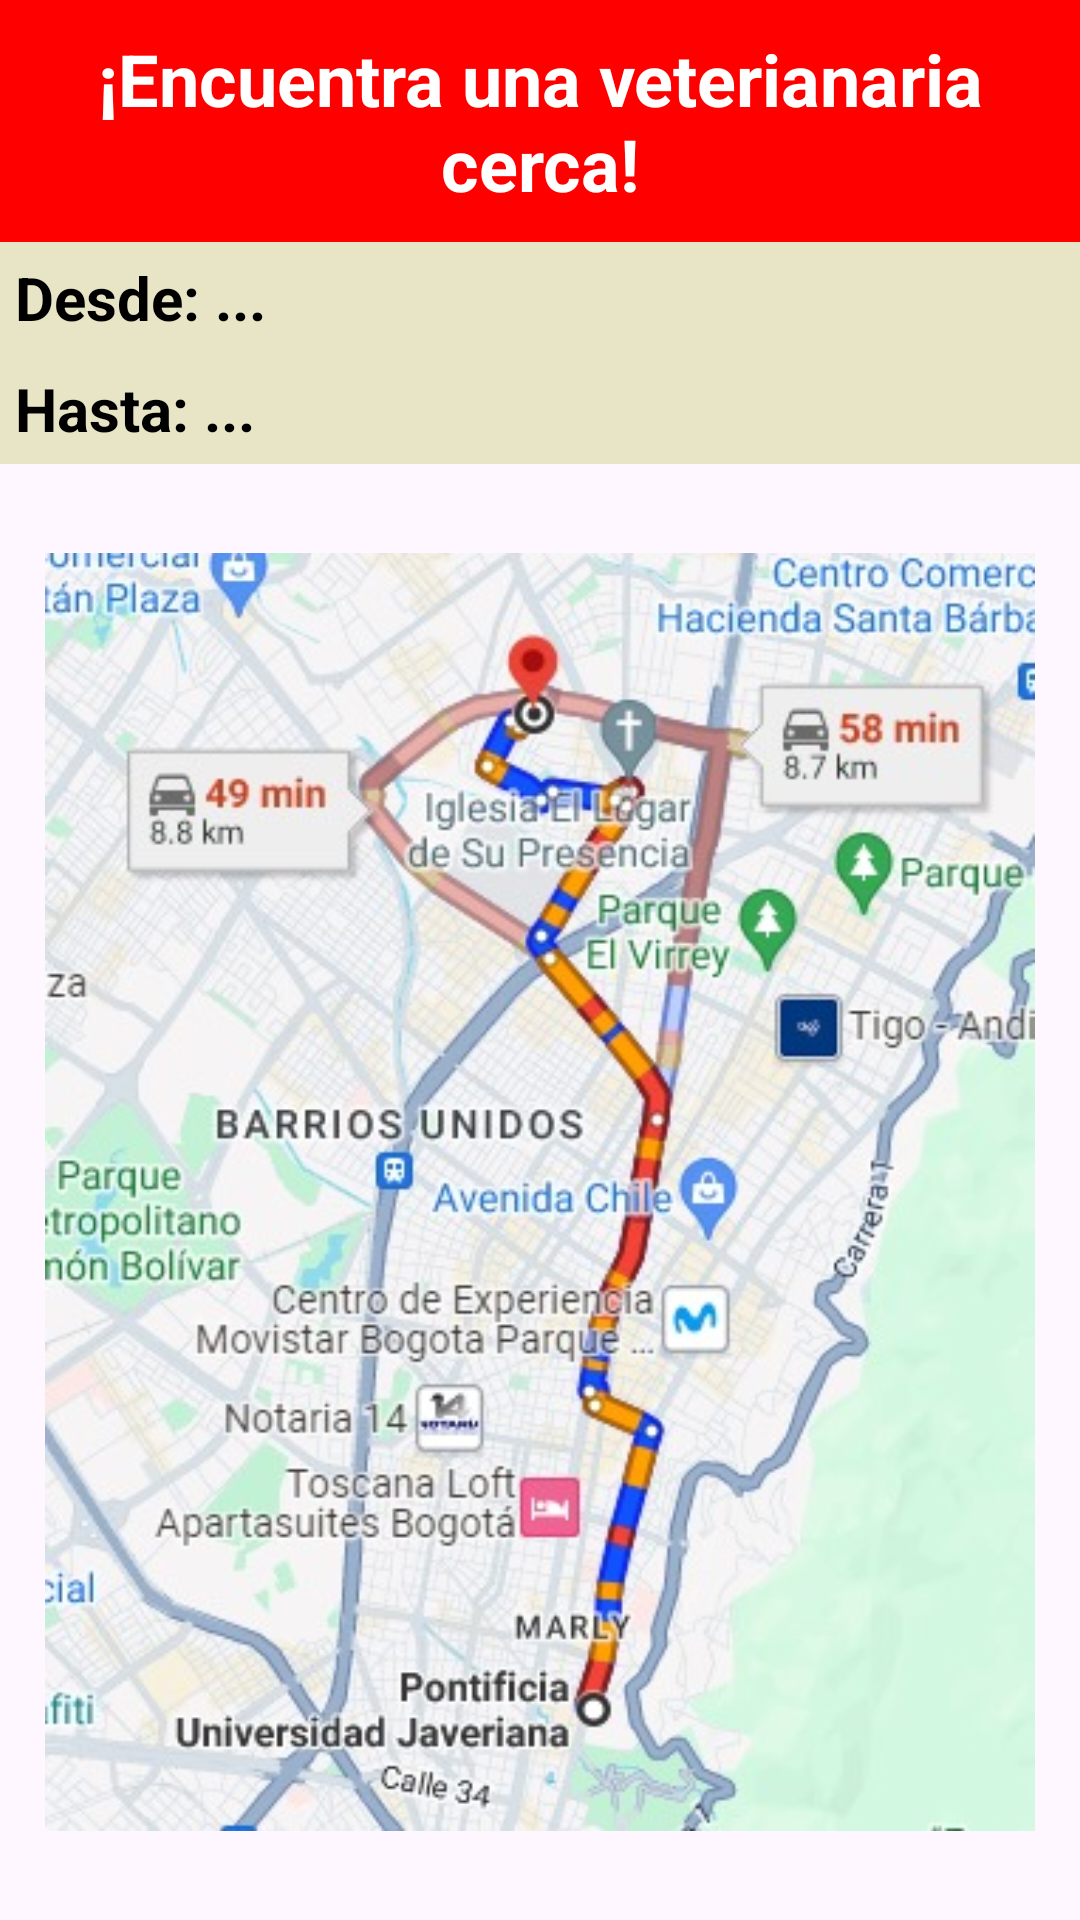

Write the Android layout XML for this screen, with the resource values it uses.
<!-- AndroidManifest.xml: application theme Theme.Lovemal -->
<!-- res/layout/activity_info_veterinarias.xml -->
<?xml version="1.0" encoding="utf-8"?>
<RelativeLayout xmlns:android="http://schemas.android.com/apk/res/android"
    xmlns:app="http://schemas.android.com/apk/res-auto"
    xmlns:tools="http://schemas.android.com/tools"
    android:id="@+id/main"
    android:layout_width="match_parent"
    android:layout_height="match_parent"
    tools:context=".InfoVeterinarias"
    android:background="@drawable/back1">

    <TextView
        android:id="@+id/encabezadoGPS"
        android:layout_width="match_parent"
        android:layout_height="wrap_content"
        android:text="¡Encuentra una veterianaria cerca!"
        android:textSize="24sp"
        android:textColor="@color/white"
        android:gravity="center"
        android:textStyle="bold"
        android:padding="10dp"
        android:background="@color/red"/>

    <TextView
        android:id="@+id/fromWhere"
        android:layout_width="match_parent"
        android:layout_height="wrap_content"
        android:text="Desde: ..."
        android:layout_below="@+id/encabezadoGPS"
        android:textSize="20sp"
        android:textColor="@color/black"
        android:textStyle="bold"
        android:padding="5dp"
        android:background="@color/beige"/>

    <TextView
        android:id="@+id/toWhere"
        android:layout_width="match_parent"
        android:layout_height="wrap_content"
        android:text="Hasta: ..."
        android:layout_below="@+id/fromWhere"
        android:textSize="20sp"
        android:textColor="@color/black"
        android:textStyle="bold"
        android:padding="5dp"
        android:background="@color/beige"/>

    <ImageView
        android:id="@+id/imageView3"
        android:layout_width="match_parent"
        android:layout_height="500dp"
        android:layout_below="@id/toWhere"
        android:layout_marginStart="15dp"
        android:layout_marginTop="15dp"
        android:layout_marginEnd="15dp"
        android:layout_marginBottom="15dp"
        app:srcCompat="@drawable/example_vet_gps" />

    <Button
        android:id="@+id/nextVet"
        android:layout_width="match_parent"
        android:layout_height="wrap_content"
        android:text="Ir a Veterinaria"
        android:textSize="20dp"
        android:layout_margin="10dp"
        android:textStyle="bold"
        android:layout_centerHorizontal="true"
        android:layout_below="@id/imageView3"
        android:backgroundTint="@color/red"
        android:layout_marginTop="10dp"/>

</RelativeLayout>
<!-- resources referenced by this layout -->
<resources>
  <color name="beige">#E8E5C6</color>
  <color name="black">#FF000000</color>
  <color name="red">#FF0000</color>
  <color name="white">#FFFFFFFF</color>
  <!-- drawable example_vet_gps: jpg bitmap (drawable, 73422 bytes) -->
  <style name="Theme.Lovemal" parent="Base.Theme.Lovemal" />
  <style name="Base.Theme.Lovemal" parent="Theme.Material3.DayNight.NoActionBar">
          
          
      </style>
</resources>
